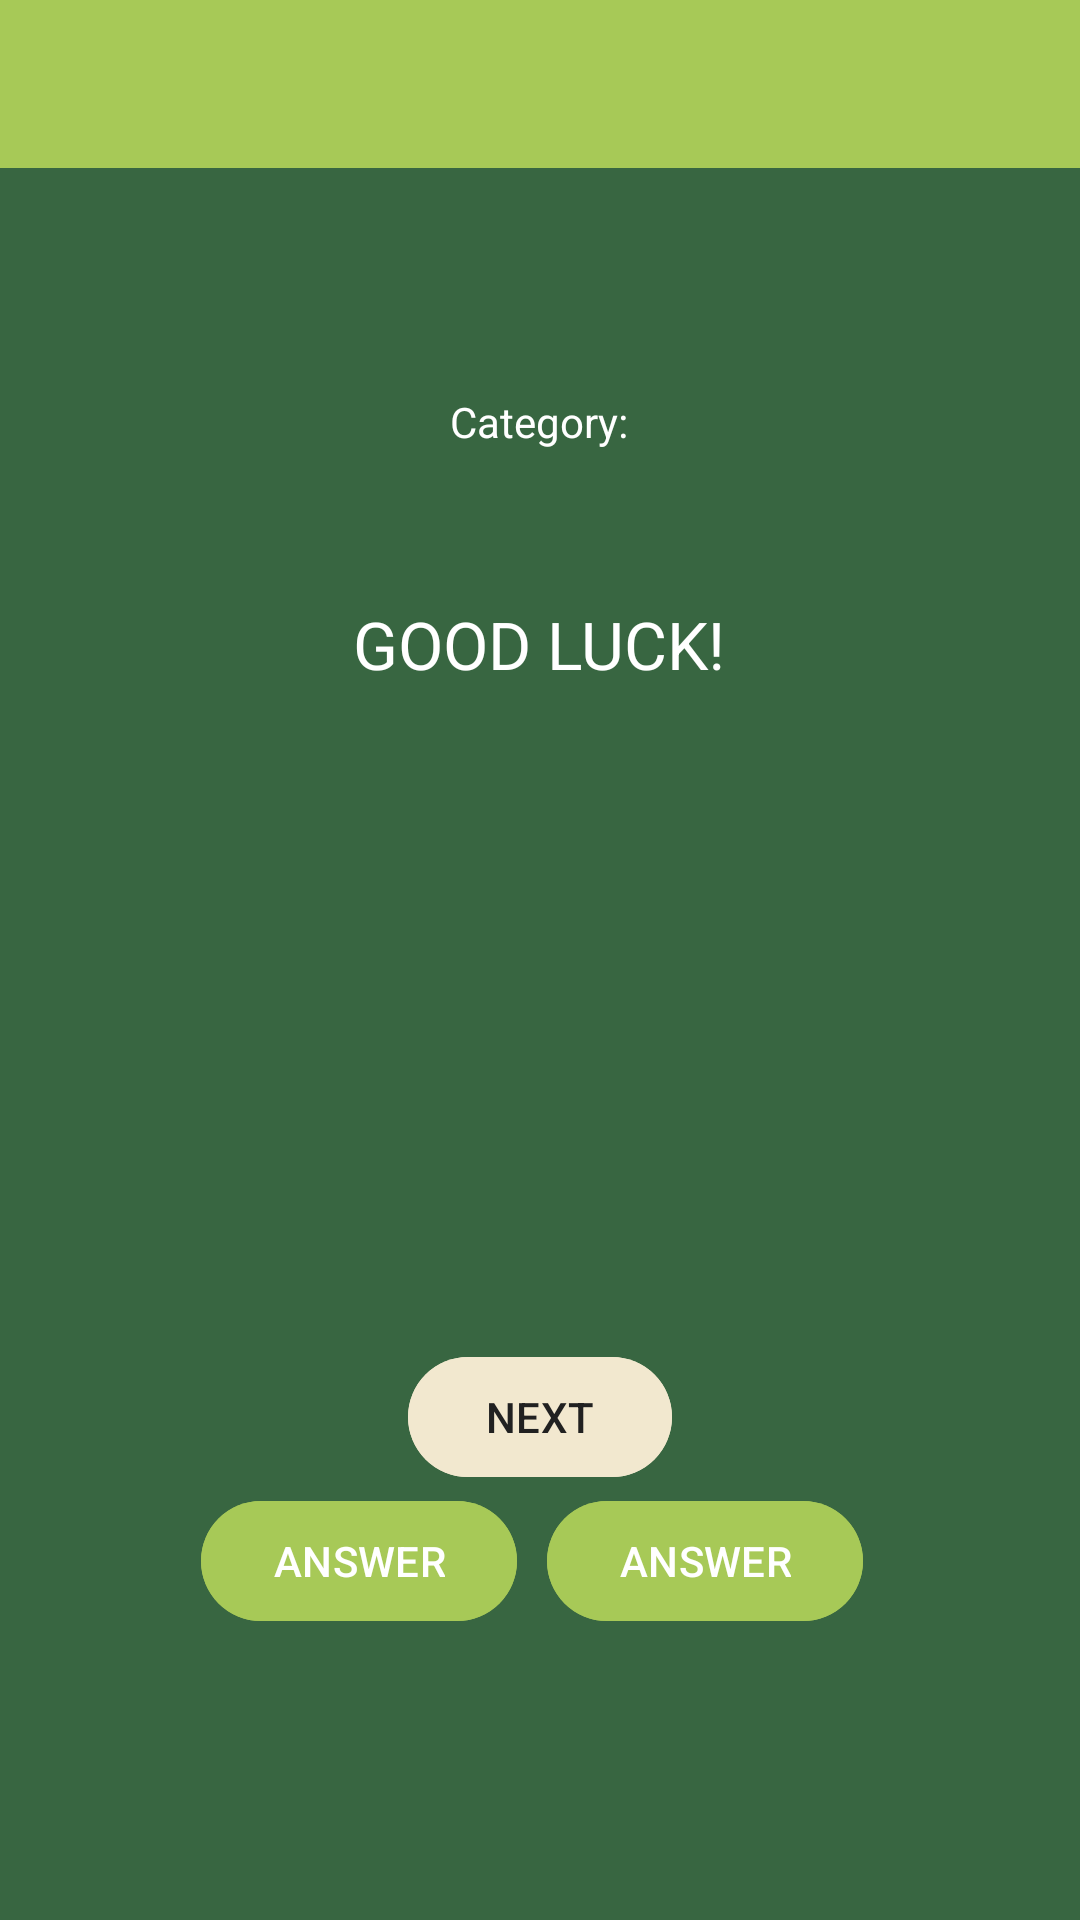

The Android layout XML behind this screen, and the referenced resources:
<!-- AndroidManifest.xml: application theme Theme.CwQuizApp -->
<!-- res/layout/sample_question_activity.xml -->
<?xml version="1.0" encoding="utf-8"?>
<androidx.appcompat.widget.LinearLayoutCompat xmlns:android="http://schemas.android.com/apk/res/android"
    xmlns:app="http://schemas.android.com/apk/res-auto"
    android:layout_width="match_parent"
    android:layout_height="match_parent"
    android:background="@color/DarkPrimaryColor"
    android:gravity="center_horizontal"
    android:orientation="vertical">

    <com.google.android.material.appbar.MaterialToolbar
        android:id="@+id/main_toolbar"
        android:layout_width="match_parent"
        android:layout_height="56dp"
        android:layout_marginBottom="75dp"
        android:background="@color/PrimaryColor"
        app:subtitleTextColor="@color/TextIcons" />

    <LinearLayout
        android:layout_width="match_parent"
        android:layout_height="wrap_content"
        android:layout_gravity="center"
        android:gravity="center_horizontal"
        android:orientation="vertical">

        <com.google.android.material.textview.MaterialTextView
            android:id="@+id/cat_txt"
            android:layout_width="wrap_content"
            android:layout_height="wrap_content"
            android:layout_marginBottom="50dp"
            android:gravity="center"
            android:text="@string/cat_txt"
            android:textColor="@color/TextIcons"
            android:textAlignment="center" />

        <com.google.android.material.textview.MaterialTextView
            style="@style/TextAppearance.Material3.TitleLarge"
            android:id="@+id/question_txt"
            android:layout_width="wrap_content"
            android:layout_height="wrap_content"
            android:layout_marginBottom="50dp"
            android:gravity="center"
            android:text="@string/eg_q"
            android:textColor="@color/TextIcons"
            android:textAlignment="center" />

        <com.google.android.material.textview.MaterialTextView
            android:id="@+id/choice_txt"
            android:layout_width="wrap_content"
            android:layout_height="wrap_content"
            android:layout_marginBottom="150dp"
            android:textColor="@color/TextIcons" />
    </LinearLayout>

    <com.google.android.material.button.MaterialButton
        android:layout_width="wrap_content"
        android:layout_height="wrap_content"
        android:text="@string/nxt_btn"
        android:id="@+id/next_button"
        android:backgroundTint="@color/AccentColor"
        android:textColor="@color/PrimaryText"/>

    <FrameLayout
        android:layout_width="wrap_content"
        android:layout_height="wrap_content"
        android:layout_marginBottom="50dp"
        android:gravity="center"
        android:id="@+id/top_btns">

        <LinearLayout
            android:layout_width="wrap_content"
            android:layout_height="wrap_content"
            android:orientation="horizontal"
            android:gravity="center">

            <com.google.android.material.button.MaterialButton
                android:id="@+id/user_choice1"
                android:layout_width="0dp"
                android:layout_height="wrap_content"
                android:layout_marginEnd="10dp"
                android:layout_weight="1"
                android:backgroundTint="@color/PrimaryColor"
                android:text="@string/ans_txt"
                android:textColor="@color/TextIcons" />

            <com.google.android.material.button.MaterialButton
                android:id="@+id/user_choice2"
                android:layout_width="0dp"
                android:layout_height="wrap_content"
                android:layout_marginEnd="5dp"
                android:layout_weight="1"
                android:backgroundTint="@color/PrimaryColor"
                android:text="@string/ans_txt"
                android:textColor="@color/TextIcons" />
        </LinearLayout>
    </FrameLayout>

    <FrameLayout
        android:layout_width="wrap_content"
        android:layout_height="wrap_content"
        android:layout_marginBottom="50dp"
        android:gravity="center"
        android:id="@+id/bottom_btns">

        <LinearLayout
            android:layout_width="wrap_content"
            android:layout_height="wrap_content"
            android:orientation="horizontal"
            android:gravity="center">

            <com.google.android.material.button.MaterialButton
                android:id="@+id/user_choice3"
                android:layout_width="0dp"
                android:layout_height="wrap_content"
                android:layout_marginEnd="10dp"
                android:layout_weight="1"
                android:backgroundTint="@color/PrimaryColor"
                android:text="@string/ans_txt"
                android:textColor="@color/TextIcons" />

            <com.google.android.material.button.MaterialButton
                android:id="@+id/user_choice4"
                android:layout_width="0dp"
                android:layout_height="wrap_content"
                android:layout_marginStart="5dp"
                android:layout_weight="1"
                android:backgroundTint="@color/PrimaryColor"
                android:text="@string/ans_txt"
                android:textColor="@color/TextIcons" />
        </LinearLayout>
    </FrameLayout>
</androidx.appcompat.widget.LinearLayoutCompat>
<!-- resources referenced by this layout -->
<resources>
  <color name="AccentColor">#F2E8CF</color>
  <color name="DarkPrimaryColor">#386641</color>
  <color name="PrimaryColor">#A7C957</color>
  <color name="PrimaryText">#212121</color>
  <color name="TextIcons">#FFFFFF</color>
  <string name="ans_txt">ANSWER</string>
  <string name="cat_txt">Category: </string>
  <string name="eg_q">GOOD LUCK!</string>
  <string name="nxt_btn">NEXT</string>
  <style name="Theme.CwQuizApp" parent="Base.Theme.CwQuizApp" />
  <style name="Base.Theme.CwQuizApp" parent="Theme.Material3.DayNight.NoActionBar">
          
          
      </style>
</resources>
